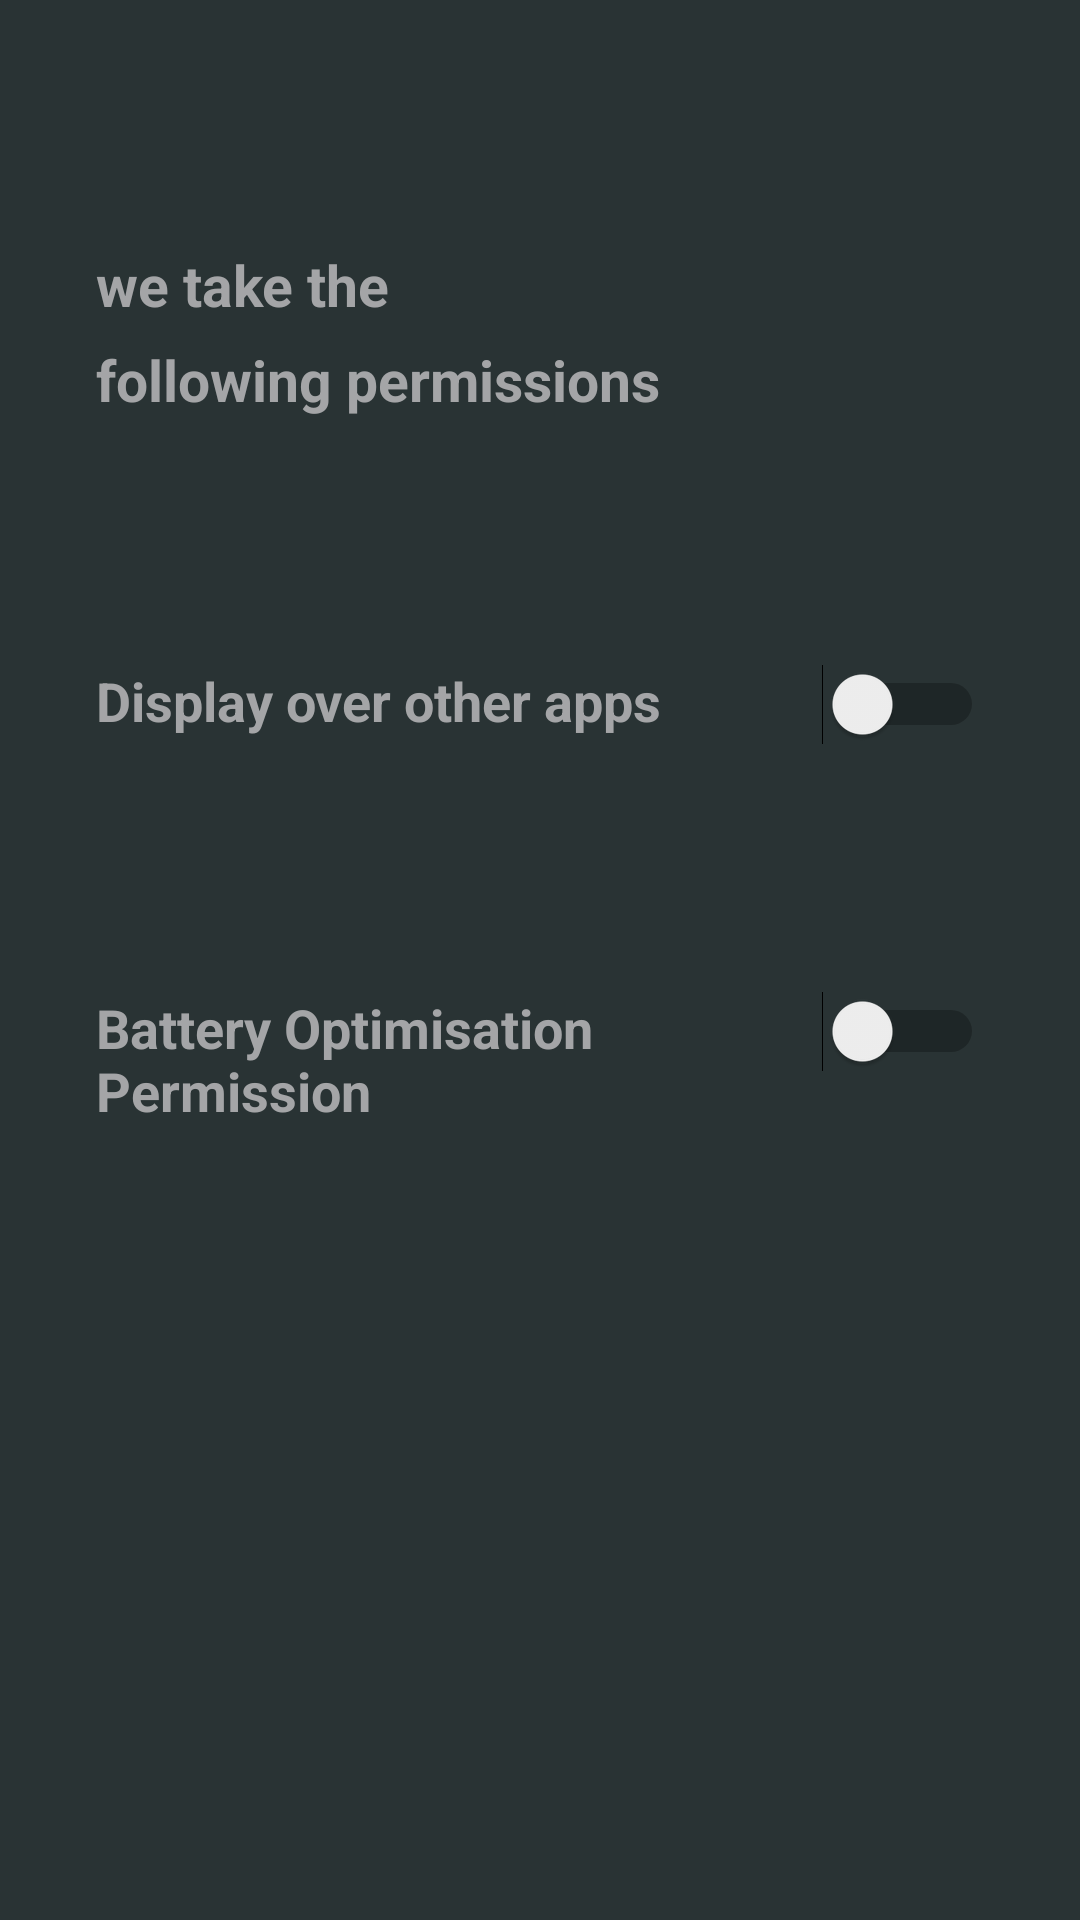

Here is an Android app screen rendered from its layout file. Give the layout XML and the strings, colors and styles it references.
<!-- AndroidManifest.xml: activity theme AppTheme -->
<!-- res/layout/activity_intro.xml -->
<?xml version="1.0" encoding="utf-8"?>
<ScrollView xmlns:android="http://schemas.android.com/apk/res/android"
    android:layout_width="match_parent"
    android:layout_height="match_parent"
    android:background="@color/colorBlack">

    <LinearLayout
        android:layout_width="match_parent"
        android:layout_height="match_parent"
        android:orientation="vertical">

        <TextView
            android:layout_width="wrap_content"
            android:layout_height="wrap_content"
            android:layout_marginTop="82dp"
            android:textSize="19sp"
            android:textStyle="bold"
            android:layout_marginStart="32dp"
            android:text="we take the"
            android:textColor="@color/text_grey_yash"/>
        <TextView
            android:layout_width="wrap_content"
            android:layout_height="wrap_content"
            android:layout_marginTop="6dp"
            android:textSize="19sp"
            android:textStyle="bold"
            android:layout_marginStart="32dp"
            android:text="following permissions"
            android:textColor="@color/text_grey_yash"/>



        <LinearLayout
            android:layout_width="match_parent"
            android:layout_height="wrap_content"
            android:layout_marginTop="82dp"
            android:layout_marginHorizontal="32dp"
            android:orientation="horizontal">

            <TextView
                android:layout_width="0dp"
                android:layout_weight="1"
                android:layout_height="wrap_content"
                 android:textSize="18sp"
                android:textStyle="bold"
                android:text="Display over other apps"
                android:textColor="@color/text_grey_yash"/>

            <Switch
                android:id="@+id/switchDisplay"
                android:layout_width="wrap_content"
                android:layout_height="wrap_content"
                android:layout_gravity="end"
                />
        </LinearLayout>

        <LinearLayout
            android:layout_width="match_parent"
            android:layout_height="wrap_content"
            android:layout_marginTop="82dp"
            android:layout_marginHorizontal="32dp"
            android:orientation="horizontal">

            <TextView
                android:layout_width="0dp"
                android:layout_weight="1"
                android:layout_height="wrap_content"
                android:textSize="18sp"
                android:textStyle="bold"
                android:text="Battery Optimisation Permission"
                android:textColor="@color/text_grey_yash"/>

            <Switch
                android:id="@+id/switchBattery"
                android:layout_width="wrap_content"
                android:layout_height="wrap_content"
                android:layout_gravity="end"
                />
        </LinearLayout>


    </LinearLayout>

</ScrollView>
<!-- resources referenced by this layout -->
<resources>
  <color name="colorBlack">#293334</color>
  <color name="text_grey_yash">#A4A5A7</color>
  <style name="AppTheme" parent="Theme.MaterialComponents.DayNight.NoActionBar">
          <item name="android:windowBackground">@android:color/transparent</item>
          <item name="android:windowTranslucentStatus">true</item>
          <item name="colorAccent">@color/colorAccent</item>
          <item name="colorPrimary">@color/colorPrimary</item>
          <item name="colorPrimaryDark">@color/colorPrimaryDark</item>
      </style>
  <color name="colorAccent">#faa912</color>
  <color name="colorPrimary">#000000</color>
  <color name="colorPrimaryDark">#000000</color>
</resources>
